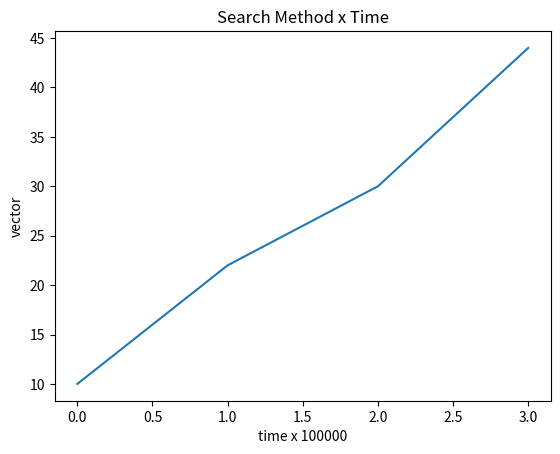

Reproduce this figure in Python.
import time
import matplotlib.pyplot as plt
# [0, 1, 1, 2, 3, 5, 8, 13...]
# return the fibonacci number at the index of n


def fill_vector_order(v):
    vector = list(range(0, v + 1))
    return vector


def fibonacci_generator(n):
    if n < 1:
        return 0
    elif n == 1:
        return 1
    else:
        return fibonacci_generator(n - 1) + fibonacci_generator(n - 2)

# return the index at which x exists inside arr
# return -1 otherwise


def fibonacci_search(arr, x):

    # find the smallest Fibonacci number greater than or equal
    # to the length of arr
    m = 0
    while fibonacci_generator(m) < len(arr): #
        m = m + 1

    # [10, 22, 30, 44, 56, 58, 60, 70, 100, 110, 130]
    # m = 7

    # m now contains the index of the the smallest Fibonacci
    # number greater than or equal to the length of the array
    # for example
    # if the length of arr is 11, FibonacciGenerator(m) should be 13

    # this is the length of that array from the
    # start that has been eliminated
    offset = -1

    # [10, 22, 30, 44, 56, 58, 60, 70, 100, 110, 130]
    # m = 7
    # offset = -1

    # make sure you fibonacci index is valid
    while fibonacci_generator(m) > 1:

        i = min( offset + fibonacci_generator(m - 2), len(arr) - 1)

        # [10, 22, 30, 44, 56, 58, 60, 70, 100, 110, 130]
        # m = 3
        # offset = 5
        # i = 6
        # x = 60

        if x > arr[i]:

            m = m - 1
            offset = i

        elif x < arr[i]:

            m = m - 2

        else:

            return "O elemento {} foi encontrado na posição {}".format(x, i)

    # this will run if there is one last element left
    if fibonacci_generator(m - 1) and arr[offset + 1] == x:
        return offset + 1

    # return -1 if the element doesn't exist in the array
    return "Não foi possível encontrar o elemento {}".format(x)


def plotting(t, array):
    new_time = int(round(t))
    x_vec = fill_vector_order(new_time)
    y_vec = array
    new_v = []
    for i in range(0, new_time + 1):
        new_v.append(y_vec[i])

    plt.plot(x_vec, new_v)
    plt.title('Search Method x Time')
    plt.xlabel('time x 100000')
    plt.ylabel('vector')
    plt.show()


# the search array
arr = [10, 22, 30, 44, 56, 58, 60, 70, 100, 110, 130]
x = 2

antes = time.time()
print(fibonacci_search(arr, x))
depois = time.time()
total = (depois - antes) * 100000
print("O tempo gasto foi: {:6f} mili-segundos". format(total))

plotting(total, arr)


